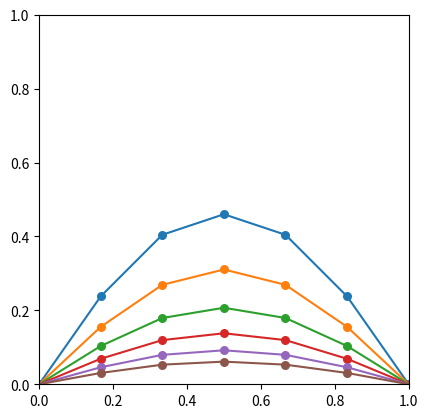

This chart was generated by the following Python code:
#
# 拡散方程式(改良版)
#
import matplotlib
import matplotlib.pyplot as plot

def Phi(x):
    return 2*x*(1-x) # p.121

N = 6 # 空間分割数
M = 100 # 時間分割数
T = 1 # 時刻の上限
draw = [0,4,8,12,16,20] # 表示するステップ

dx = 1/N
dt = 1/M
a = dt/(dx*dx)

x = [0]*(N+1)
for j in range(N+1):
    x[j] = j*dx
    
U = [0]*(N+1)
new_U = [0]*(N+1)
for j in range(N+1):
    U[j] = Phi(j*dx)

new_U[0] = 0; new_U[N] = 0

fig = plot.figure()
graph = fig.add_subplot()
graph.set_xlim([0,1])
graph.set_ylim([0,1])
graph.set_aspect('equal')

for n in range(M):
    for j in range(1,N):
        new_U[j] = a*U[j+1] + (1-2*a)*U[j] + a*U[j-1]
    for j in range(0,N+1):
        U[j] = new_U[j]
    if n in draw:
        graph.plot(x,U)
        graph.scatter(x,U,s=30)

plot.show()